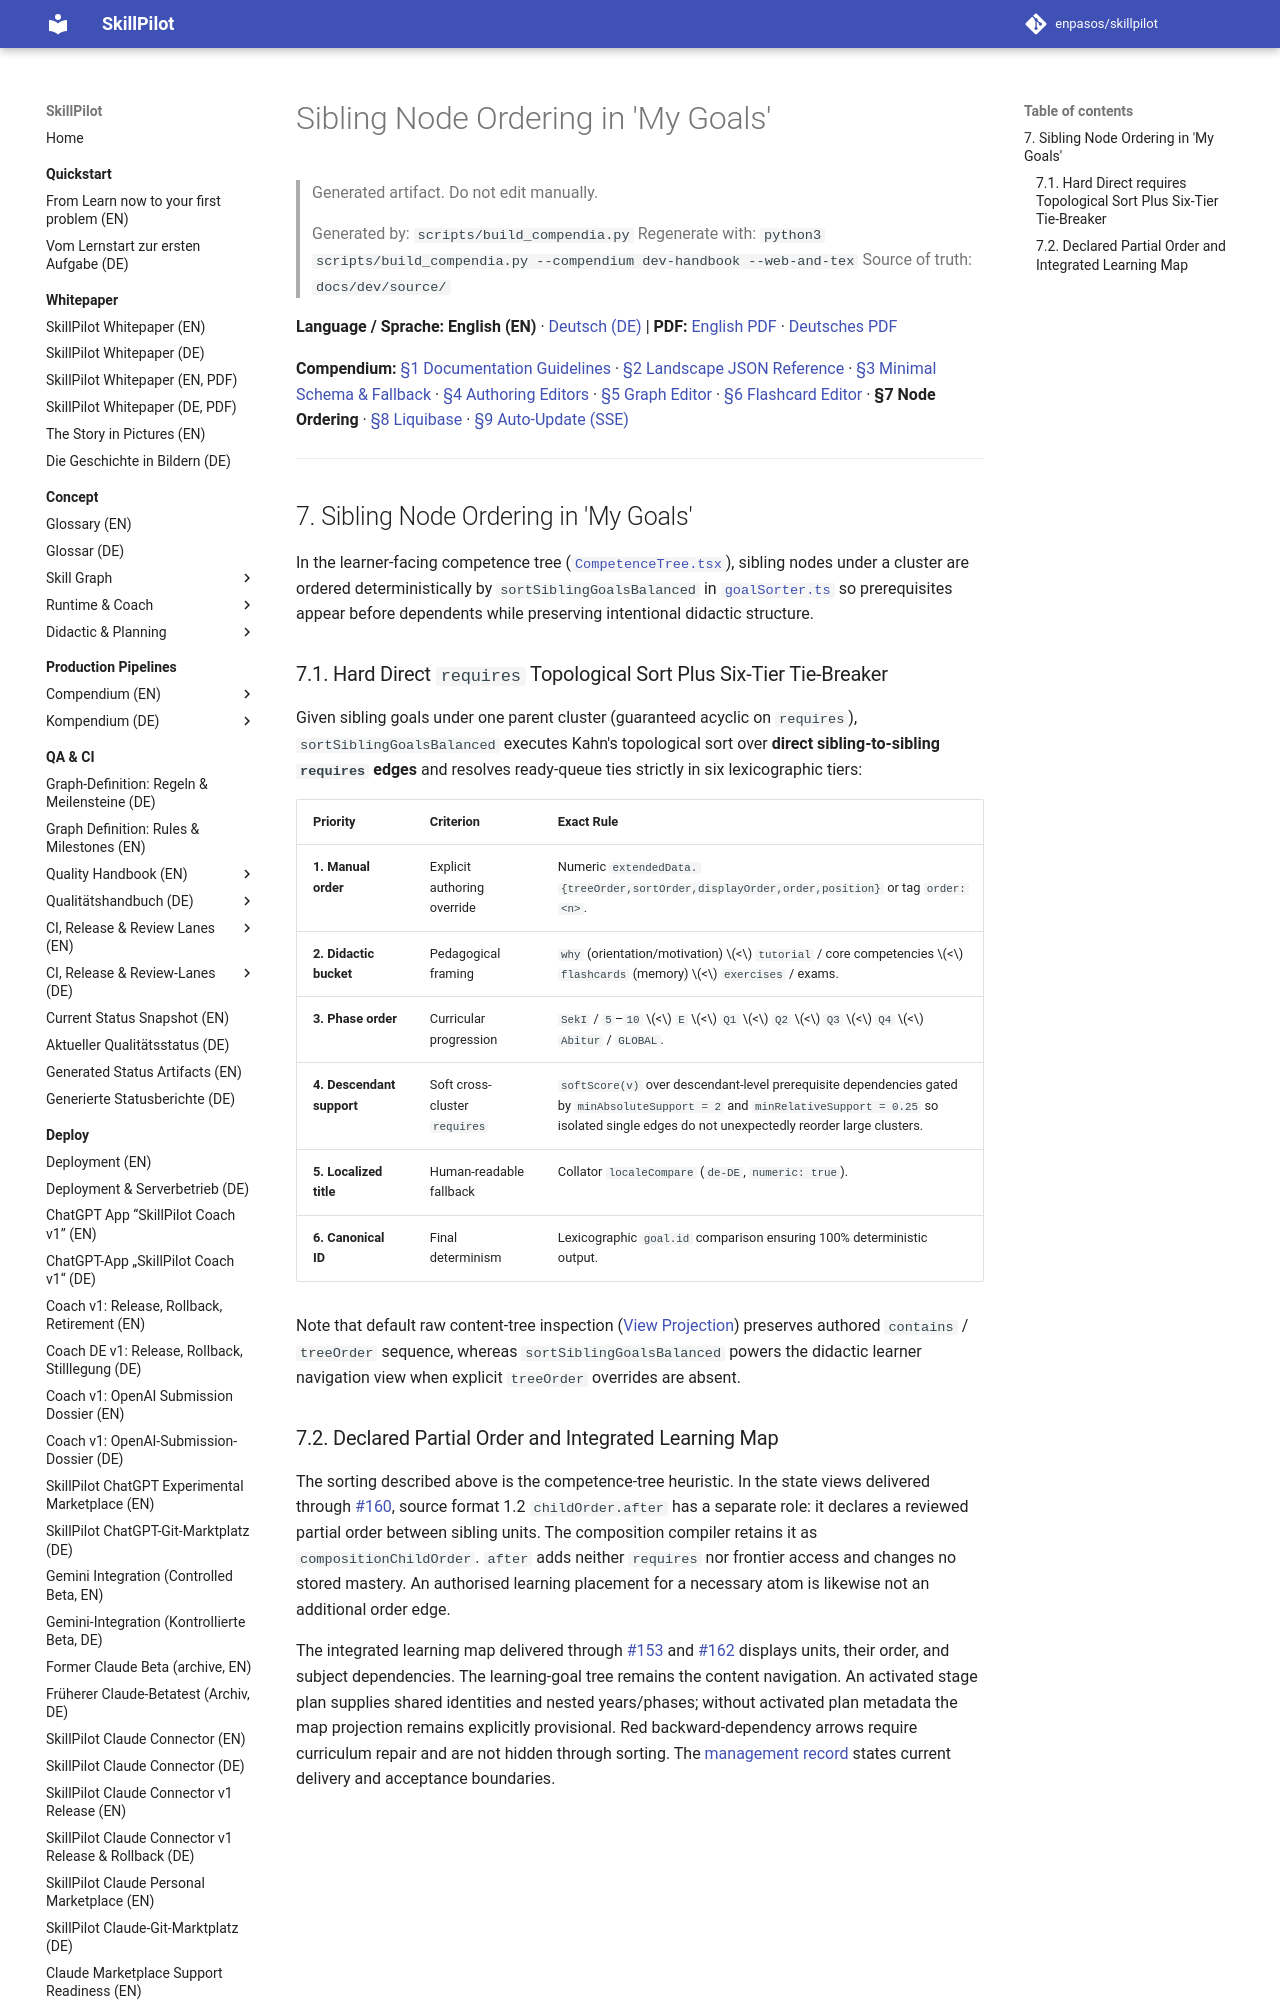

repository: enpasos/skillpilot · page: dev/my-goals-node-ordering.en/index.html · generator: mkdocs

# Sibling Node Ordering in 'My Goals'

> Generated artifact. Do not edit manually.
>
> Generated by: `scripts/build_compendia.py`
> Regenerate with: `python3 scripts/build_compendia.py --compendium dev-handbook --web-and-tex`
> Source of truth: `docs/dev/source/`

**Language / Sprache:** **English (EN)** · [Deutsch (DE)](my-goals-node-ordering.md) | **PDF:** [English PDF](skillpilot-developer-and-editor-guide.en.pdf) · [Deutsches PDF](skillpilot-developer-and-editor-guide.de.pdf)

**Compendium:** [§1 Documentation Guidelines](documentation-guidelines.md) · [§2 Landscape JSON Reference](landscape-json-field-reference.md) · [§3 Minimal Schema & Fallback](skill-graph-minimal-schema-runtime-fallback-and-math-pilot.md) · [§4 Authoring Editors](curriculum-authoring-editors.md) · [§5 Graph Editor](graph-editor.md) · [§6 Flashcard Editor](flashcard-editor.md) · **§7 Node Ordering** · [§8 Liquibase](liquibase.md) · [§9 Auto-Update (SSE)](auto-update.md)

---
<a id="sec-dev-node-ordering"></a>
## 7. Sibling Node Ordering in 'My Goals'

In the learner-facing competence tree ([`CompetenceTree.tsx`](https://github.com/enpasos/skillpilot/blob/main/app/src/components/CompetenceTree.tsx)), sibling nodes under a cluster are ordered deterministically by `sortSiblingGoalsBalanced` in [`goalSorter.ts`](https://github.com/enpasos/skillpilot/blob/main/app/src/utils/goalSorter.ts) so prerequisites appear before dependents while preserving intentional didactic structure.

<a id="sec-dev-no-algorithm"></a>
